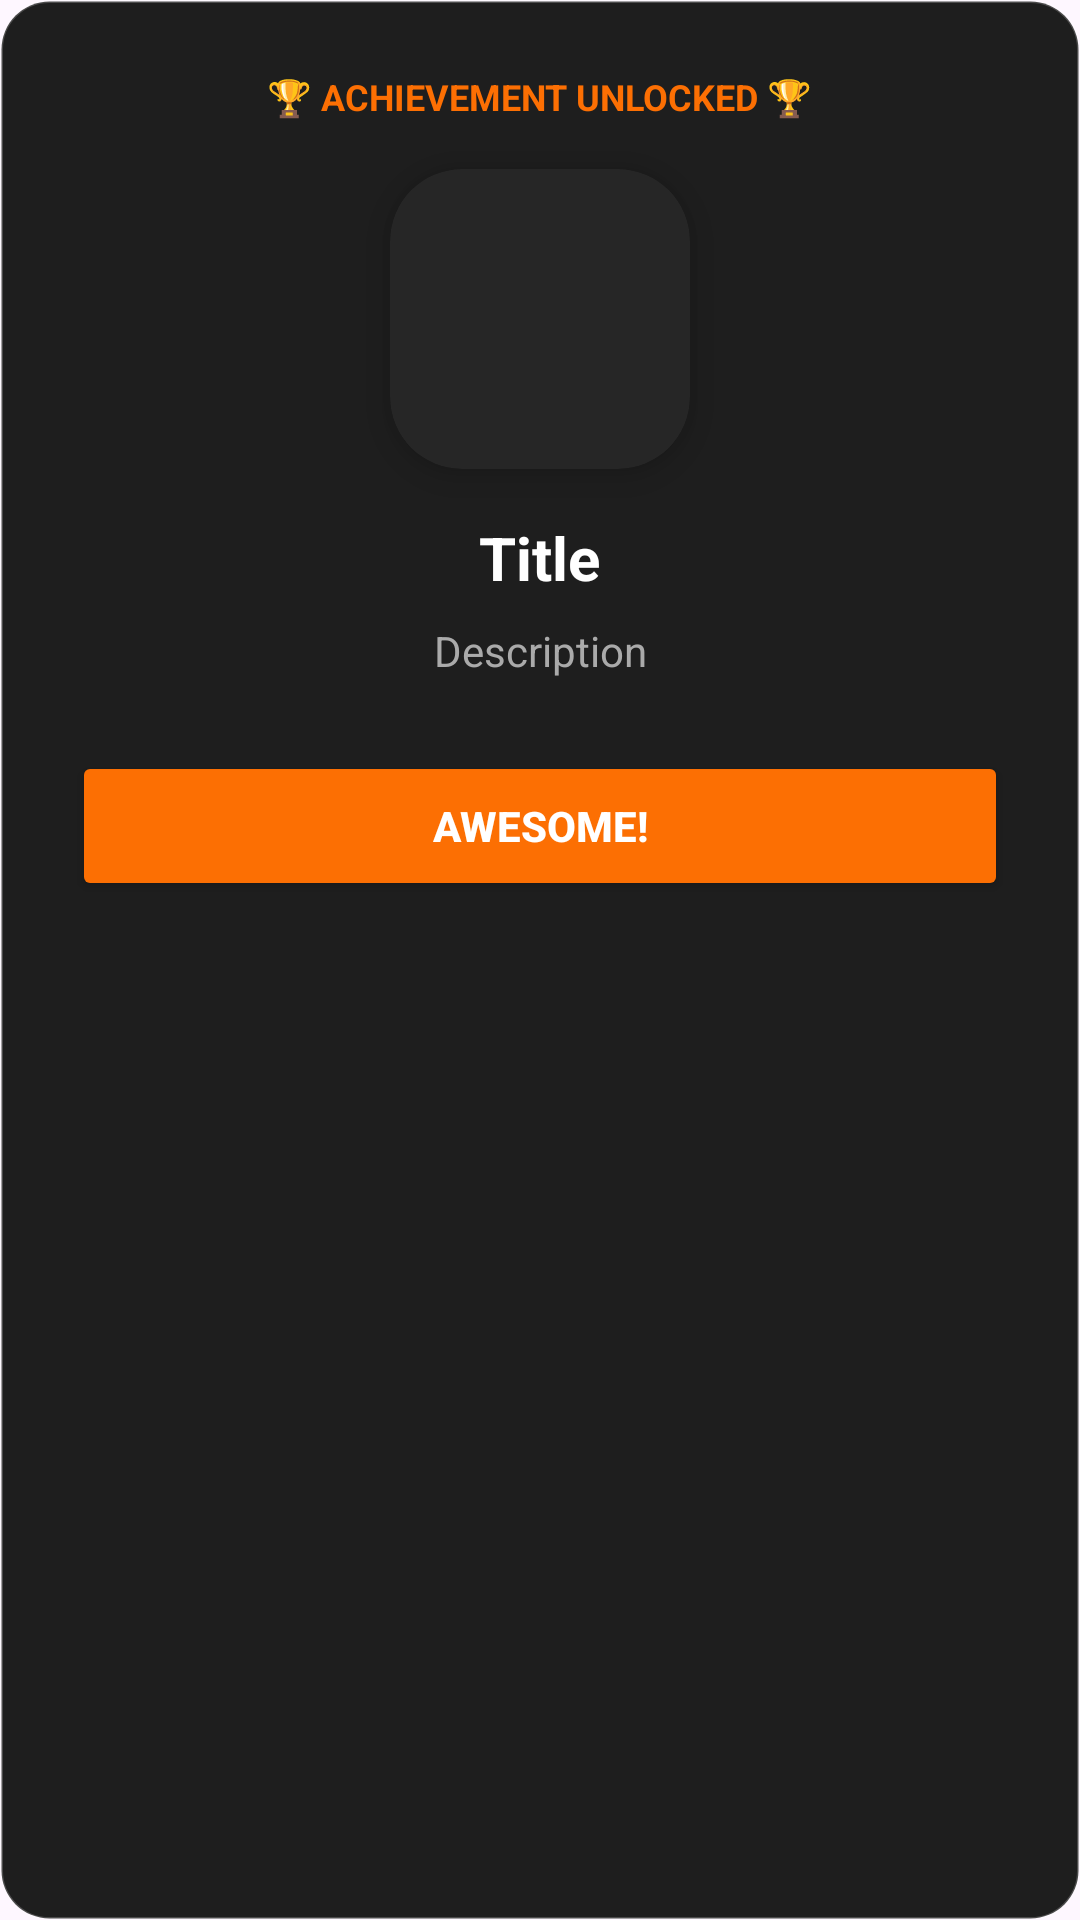

Produce the Android XML layout that renders to this screen, including the resource entries it uses.
<!-- AndroidManifest.xml: application theme Theme.GamesTracker -->
<!-- res/layout/dialog_achievement.xml -->
<?xml version="1.0" encoding="utf-8"?>
<LinearLayout xmlns:android="http://schemas.android.com/apk/res/android"
    xmlns:app="http://schemas.android.com/apk/res-auto"
    android:layout_width="300dp"
    android:layout_height="wrap_content"
    android:layout_gravity="center"
    android:background="@drawable/dialog_bg"
    android:gravity="center_horizontal"
    android:orientation="vertical"
    android:padding="24dp">

    <TextView
        android:layout_width="wrap_content"
        android:layout_height="wrap_content"
        android:text="🏆 ACHIEVEMENT UNLOCKED 🏆"
        android:textColor="#fc6f03"
        android:textSize="12sp"
        android:textStyle="bold"
        android:layout_marginBottom="16dp" />

    <androidx.cardview.widget.CardView
        android:id="@+id/cvAchievementIcon"
        android:layout_width="100dp"
        android:layout_height="100dp"
        app:cardBackgroundColor="#262626"
        app:cardCornerRadius="24dp"
        app:cardElevation="8dp"
        android:layout_marginBottom="16dp">

        <ImageView
            android:id="@+id/ivAchievementIcon"
            android:layout_width="match_parent"
            android:layout_height="match_parent"
            android:scaleType="centerCrop" />
    </androidx.cardview.widget.CardView>

    <TextView
        android:id="@+id/tvAchievementTitle"
        android:layout_width="wrap_content"
        android:layout_height="wrap_content"
        android:text="Title"
        android:textColor="#FFFFFF"
        android:textSize="20sp"
        android:textStyle="bold"
        android:gravity="center"
        android:layout_marginBottom="8dp" />

    <TextView
        android:id="@+id/tvAchievementDesc"
        android:layout_width="match_parent"
        android:layout_height="wrap_content"
        android:text="Description"
        android:textColor="#AAAAAA"
        android:textSize="14sp"
        android:gravity="center"
        android:layout_marginBottom="24dp" />

    <Button
        android:id="@+id/btnAchievementOk"
        android:layout_width="match_parent"
        android:layout_height="50dp"
        android:backgroundTint="#fc6f03"
        android:text="AWESOME!"
        android:textColor="#FFFFFF"
        android:textStyle="bold" />

</LinearLayout>
<!-- resources referenced by this layout -->
<resources>
  <!-- drawable dialog_bg (drawable) -->
  <?xml version="1.0" encoding="utf-8"?>
  <shape xmlns:android="http://schemas.android.com/apk/res/android"
      android:shape="rectangle">
  
      <solid android:color="#1E1E1E"/>
      <corners android:radius="16dp"/>
  
      <stroke
          android:width="1dp"
          android:color="#33FFFFFF"/>
  
      <padding
          android:left="16dp"
          android:top="16dp"
          android:right="16dp"
          android:bottom="16dp"/>
  </shape>
  <style name="Theme.GamesTracker" parent="Base.Theme.GamesTracker" />
  <style name="Base.Theme.GamesTracker" parent="Theme.Material3.DayNight.NoActionBar">
          
          
      </style>
</resources>
